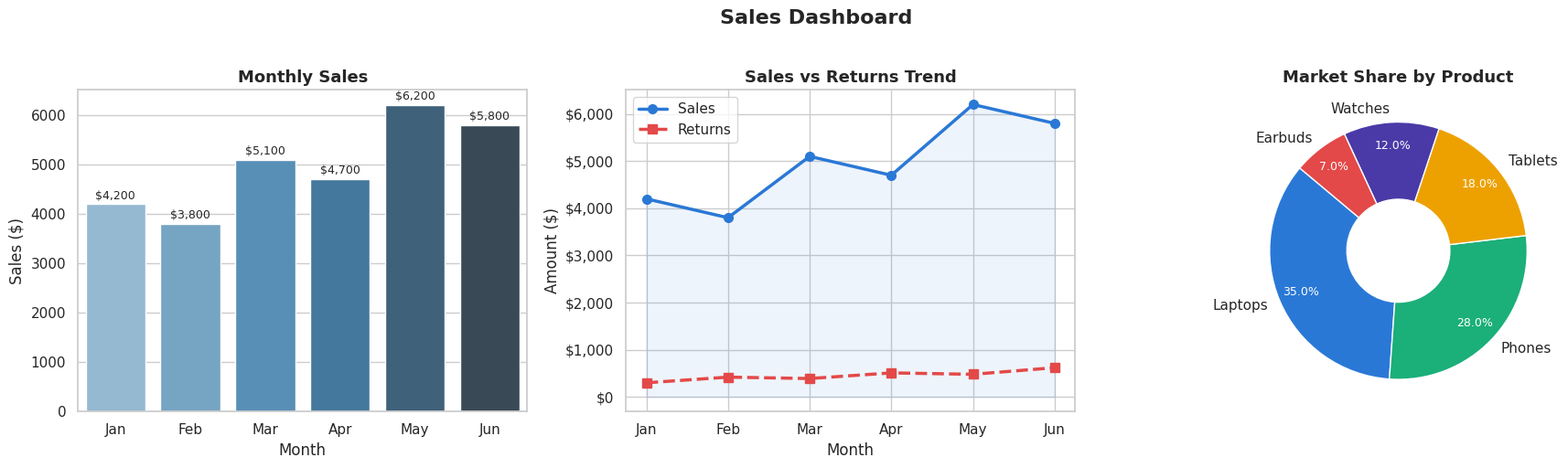

Write the Python code that produced this figure.
import matplotlib.pyplot as plt
import seaborn as sns
import pandas as pd
import numpy as np

# ── Sample Data ──────────────────────────────────────────
categories = ['Jan', 'Feb', 'Mar', 'Apr', 'May', 'Jun']
sales      = [4200, 3800, 5100, 4700, 6200, 5800]
returns    = [300,  420,  390,  510,  480,  620]
products   = ['Laptops', 'Phones', 'Tablets', 'Watches', 'Earbuds']
market_share = [35, 28, 18, 12, 7]

df = pd.DataFrame({'Month': categories, 'Sales': sales, 'Returns': returns})

sns.set_theme(style='whitegrid', palette='muted')
fig, axes = plt.subplots(1, 3, figsize=(18, 5))
fig.suptitle('Sales Dashboard', fontsize=16, fontweight='bold', y=1.02)

# ── 1. Bar Chart ─────────────────────────────────────────
ax1 = axes[0]
sns.barplot(data=df, x='Month', y='Sales', palette='Blues_d', ax=ax1)
ax1.set_title('Monthly Sales', fontsize=13, fontweight='bold')
ax1.set_xlabel('Month')
ax1.set_ylabel('Sales ($)')
for bar in ax1.patches:
    ax1.text(
        bar.get_x() + bar.get_width() / 2,
        bar.get_height() + 50,
        f"${int(bar.get_height()):,}",
        ha='center', va='bottom', fontsize=9
    )

# ── 2. Line Chart ────────────────────────────────────────
ax2 = axes[1]
ax2.plot(df['Month'], df['Sales'],   marker='o', linewidth=2.5,
         color='#2a78d6', label='Sales',   markersize=7)
ax2.plot(df['Month'], df['Returns'], marker='s', linewidth=2.5,
         color='#e34948', label='Returns', markersize=7, linestyle='--')
ax2.fill_between(df['Month'], df['Sales'], alpha=0.08, color='#2a78d6')
ax2.set_title('Sales vs Returns Trend', fontsize=13, fontweight='bold')
ax2.set_xlabel('Month')
ax2.set_ylabel('Amount ($)')
ax2.legend()
ax2.yaxis.set_major_formatter(plt.FuncFormatter(lambda x, _: f'${int(x):,}'))

# ── 3. Pie Chart ─────────────────────────────────────────
ax3 = axes[2]
colors = ['#2a78d6', '#1baf7a', '#eda100', '#4a3aa7', '#e34948']
wedges, texts, autotexts = ax3.pie(
    market_share,
    labels=products,
    autopct='%1.1f%%',
    colors=colors,
    startangle=140,
    pctdistance=0.82,
    wedgeprops=dict(width=0.6)   # donut style
)
for text in autotexts:
    text.set_fontsize(9)
    text.set_color('white')
ax3.set_title('Market Share by Product', fontsize=13, fontweight='bold')

plt.tight_layout()
plt.savefig('charts.png', dpi=150, bbox_inches='tight')
plt.show()
